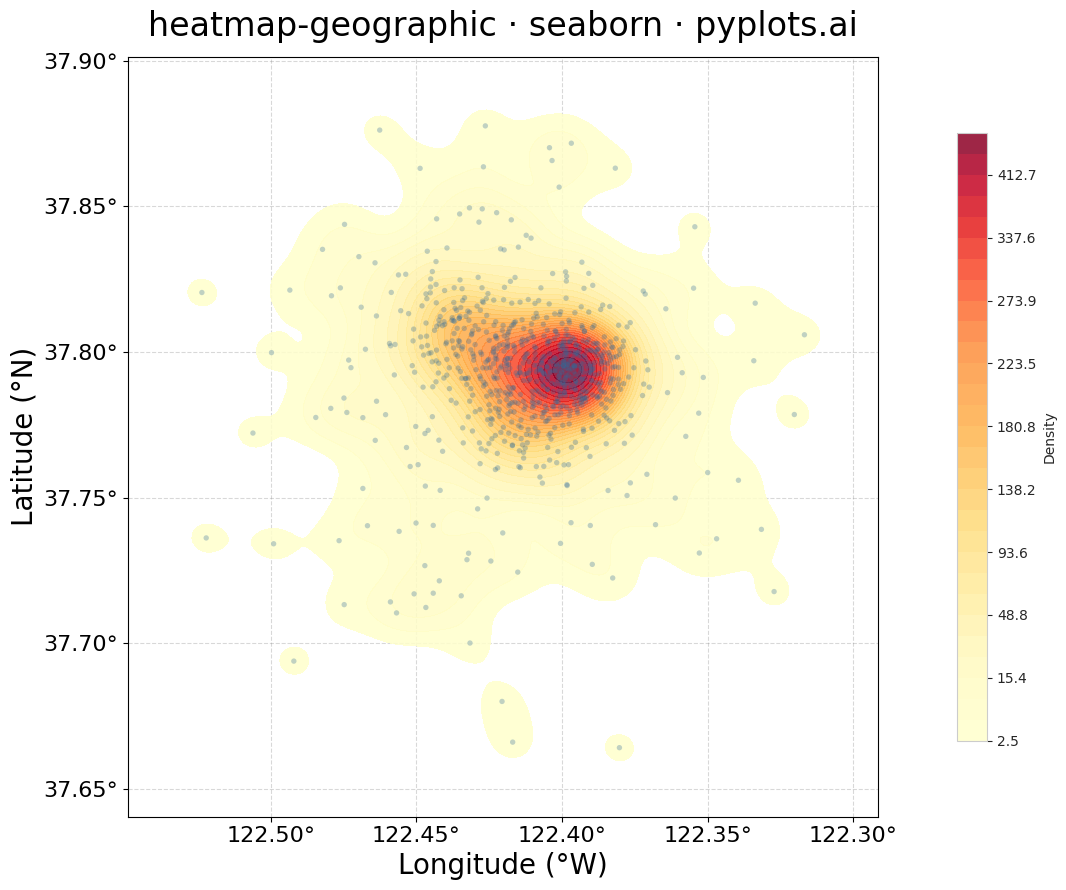

The matplotlib source for this figure:
"""pyplots.ai
heatmap-geographic: Geographic Heatmap for Spatial Density
Library: seaborn | Python 3.13
Quality: pending | Created: 2026-01-10
"""

import matplotlib.pyplot as plt
import numpy as np
import seaborn as sns


# Data: Simulated event locations in a city region (San Francisco Bay Area coordinates)
np.random.seed(42)

# Create clustered geographic data with hotspots
# Downtown cluster (high density area)
downtown_lat = np.random.normal(37.79, 0.015, 300)
downtown_lon = np.random.normal(-122.41, 0.015, 300)

# Secondary cluster (financial district)
financial_lat = np.random.normal(37.795, 0.008, 200)
financial_lon = np.random.normal(-122.395, 0.008, 200)

# Scattered points (suburban areas)
scattered_lat = np.random.normal(37.78, 0.04, 200)
scattered_lon = np.random.normal(-122.42, 0.04, 200)

# Smaller cluster (marina area)
marina_lat = np.random.normal(37.805, 0.01, 100)
marina_lon = np.random.normal(-122.435, 0.01, 100)

# Combine all points
latitude = np.concatenate([downtown_lat, financial_lat, scattered_lat, marina_lat])
longitude = np.concatenate([downtown_lon, financial_lon, scattered_lon, marina_lon])

# Create plot with seaborn KDE
fig, ax = plt.subplots(figsize=(16, 9))

# Set style for better visualization
sns.set_style("whitegrid")

# Create 2D KDE plot with seaborn - geographic heatmap
kde = sns.kdeplot(
    x=longitude,
    y=latitude,
    ax=ax,
    fill=True,
    cmap="YlOrRd",
    levels=30,
    thresh=0.02,
    alpha=0.85,
    cbar=True,
    cbar_kws={"label": "Density", "shrink": 0.8},
)

# Overlay scatter points with low alpha to show data locations
ax.scatter(longitude, latitude, s=15, alpha=0.3, c="#306998", edgecolors="none", zorder=5)

# Add geographic context with gridlines
ax.set_axisbelow(True)
ax.grid(True, alpha=0.3, linestyle="--", color="gray")

# Labels with proper styling for large canvas
ax.set_xlabel("Longitude (°W)", fontsize=20)
ax.set_ylabel("Latitude (°N)", fontsize=20)
ax.set_title("heatmap-geographic · seaborn · pyplots.ai", fontsize=24, pad=15)
ax.tick_params(axis="both", labelsize=16)

# Format tick labels to show degree symbols
ax.xaxis.set_major_formatter(plt.FuncFormatter(lambda x, _: f"{abs(x):.2f}°"))
ax.yaxis.set_major_formatter(plt.FuncFormatter(lambda y, _: f"{y:.2f}°"))

# Adjust colorbar text size
cbar = ax.collections[-1].colorbar
if cbar:
    cbar.ax.tick_params(labelsize=14)
    cbar.set_label("Event Density", fontsize=18)

# Set equal aspect ratio for geographic accuracy
ax.set_aspect("equal", adjustable="box")

plt.tight_layout()
plt.savefig("plot.png", dpi=300, bbox_inches="tight")
